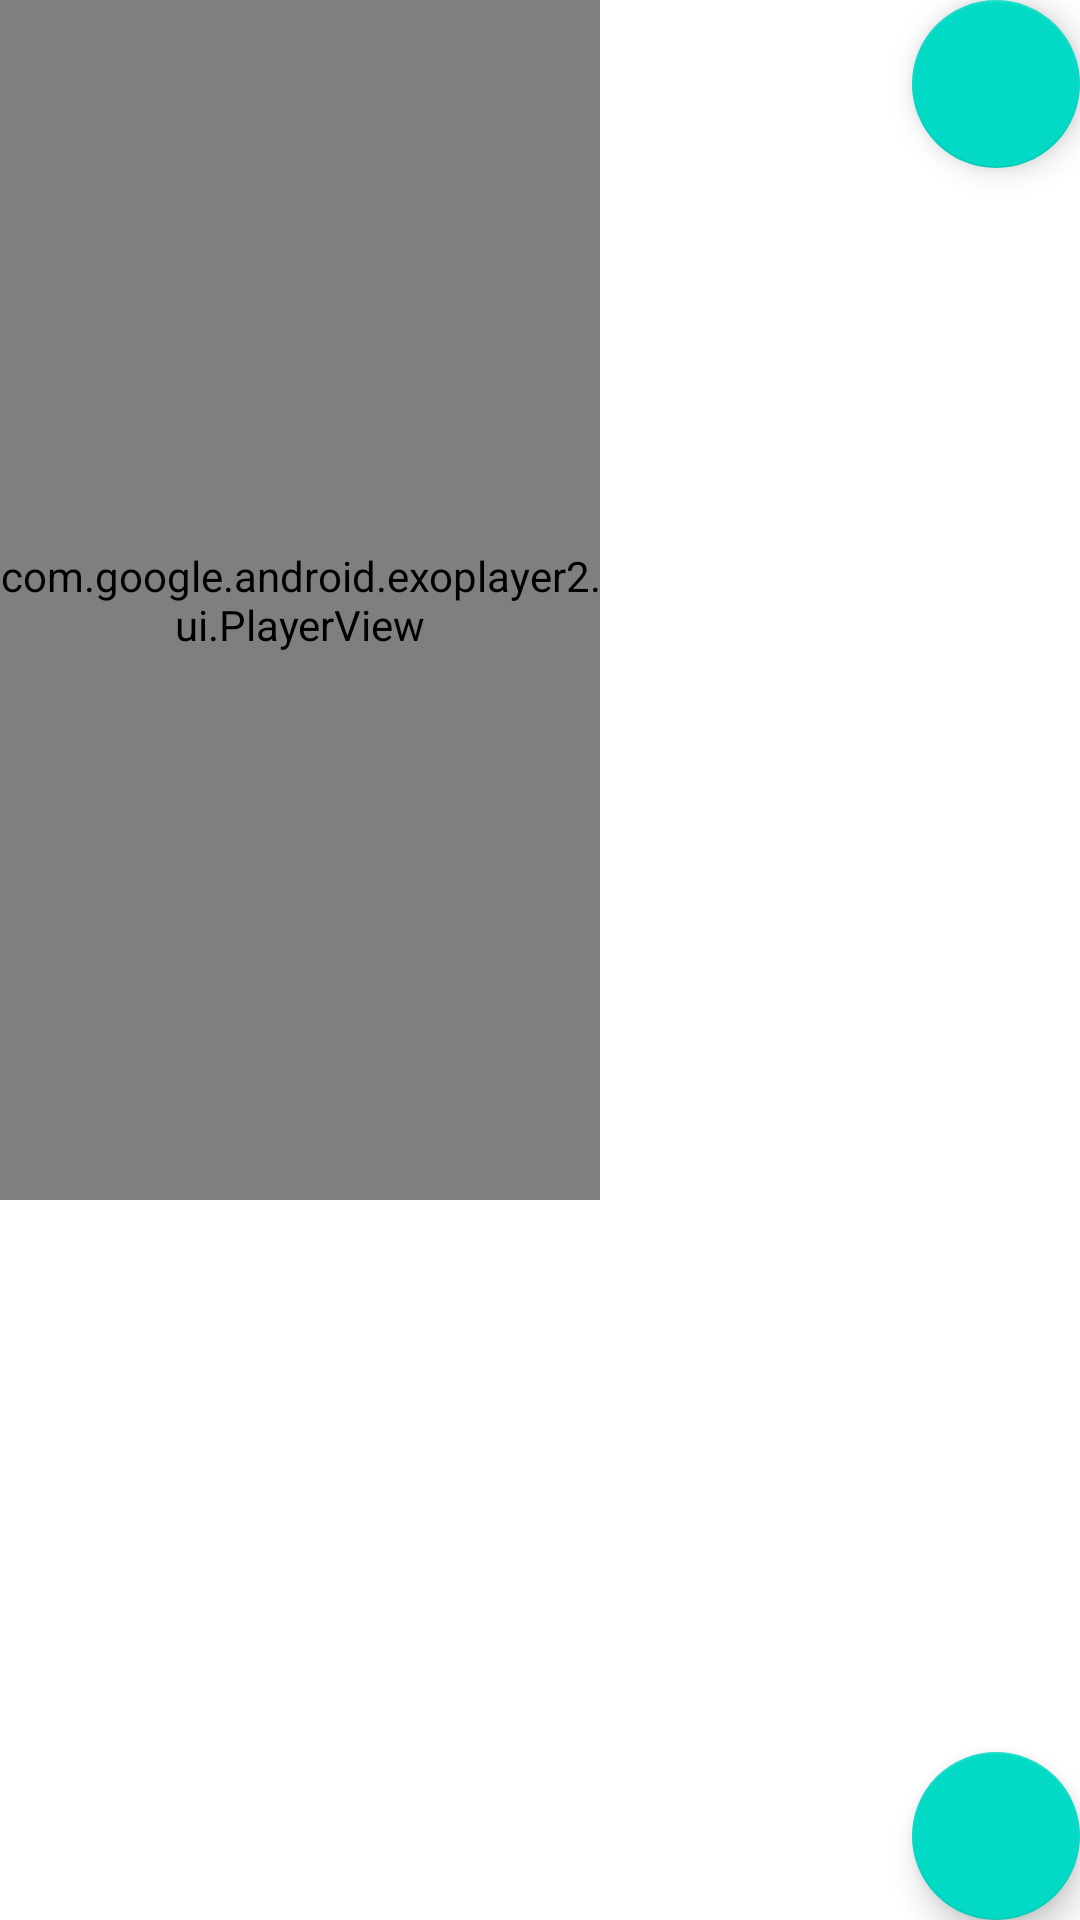

Here is an Android app screen rendered from its layout file. Give the layout XML and the strings, colors and styles it references.
<!-- AndroidManifest.xml: application theme Theme.MaterialComponents.DayNight.NoActionBar -->
<!-- res/layout/activity_video.xml -->
<?xml version="1.0" encoding="utf-8"?>
<androidx.constraintlayout.widget.ConstraintLayout xmlns:android="http://schemas.android.com/apk/res/android"
  xmlns:app="http://schemas.android.com/apk/res-auto"
  xmlns:tools="http://schemas.android.com/tools"
  android:layout_width="match_parent"
  android:layout_height="match_parent"
  tools:context="com.example.VideoActivity">

  <com.google.android.exoplayer2.ui.PlayerView
    android:id="@+id/video"
    android:layout_width="200dp"
    android:layout_height="400dp"
    app:controller_layout_id="@layout/video_playback_control"
    app:show_timeout="3000"
    android:animateLayoutChanges="true"
    app:auto_show="false"/>

  <ImageView
    android:id="@+id/thumbnail"
    android:layout_width="200dp"
    android:layout_height="400dp"/>

  <com.google.android.material.floatingactionbutton.FloatingActionButton
    android:id="@+id/start"
    android:layout_width="wrap_content"
    android:layout_height="wrap_content"
    app:layout_constraintEnd_toEndOf="parent"/>


  <com.google.android.material.floatingactionbutton.FloatingActionButton
    android:id="@+id/remove"
    android:layout_width="wrap_content"
    android:layout_height="wrap_content"
    app:layout_constraintEnd_toEndOf="parent"
    app:layout_constraintBottom_toBottomOf="parent"/>

</androidx.constraintlayout.widget.ConstraintLayout>
<!-- res/layout/video_playback_control.xml (included above) -->
<?xml version="1.0" encoding="utf-8"?>
<RelativeLayout
 xmlns:android="http://schemas.android.com/apk/res/android"
  android:layout_width="match_parent"
  android:layout_height="match_parent"
  android:background="#79000000">

  <ImageButton
    android:id="@id/exo_rew"
    android:layout_width="wrap_content"
    android:layout_height="wrap_content"
    android:src="@drawable/fast_rewind"
    android:layout_alignParentStart="true"
    android:layout_centerVertical="true"/>

  <ImageButton android:id="@id/exo_play"
    android:layout_width="wrap_content"
    android:layout_height="wrap_content"
    android:src="@drawable/play"
    android:layout_centerInParent="true"/>

  <ImageButton android:id="@id/exo_pause"
    android:layout_width="wrap_content"
    android:layout_height="wrap_content"
    android:src="@drawable/stop"
    android:layout_centerInParent="true"/>

  <ImageButton
    android:id="@id/exo_ffwd"
    android:layout_width="wrap_content"
    android:layout_height="wrap_content"
    android:src="@drawable/fast_forward"
    android:layout_alignParentEnd="true"
    android:layout_centerVertical="true"/>

</RelativeLayout>
<!-- resources referenced by this layout -->
<resources>

</resources>
